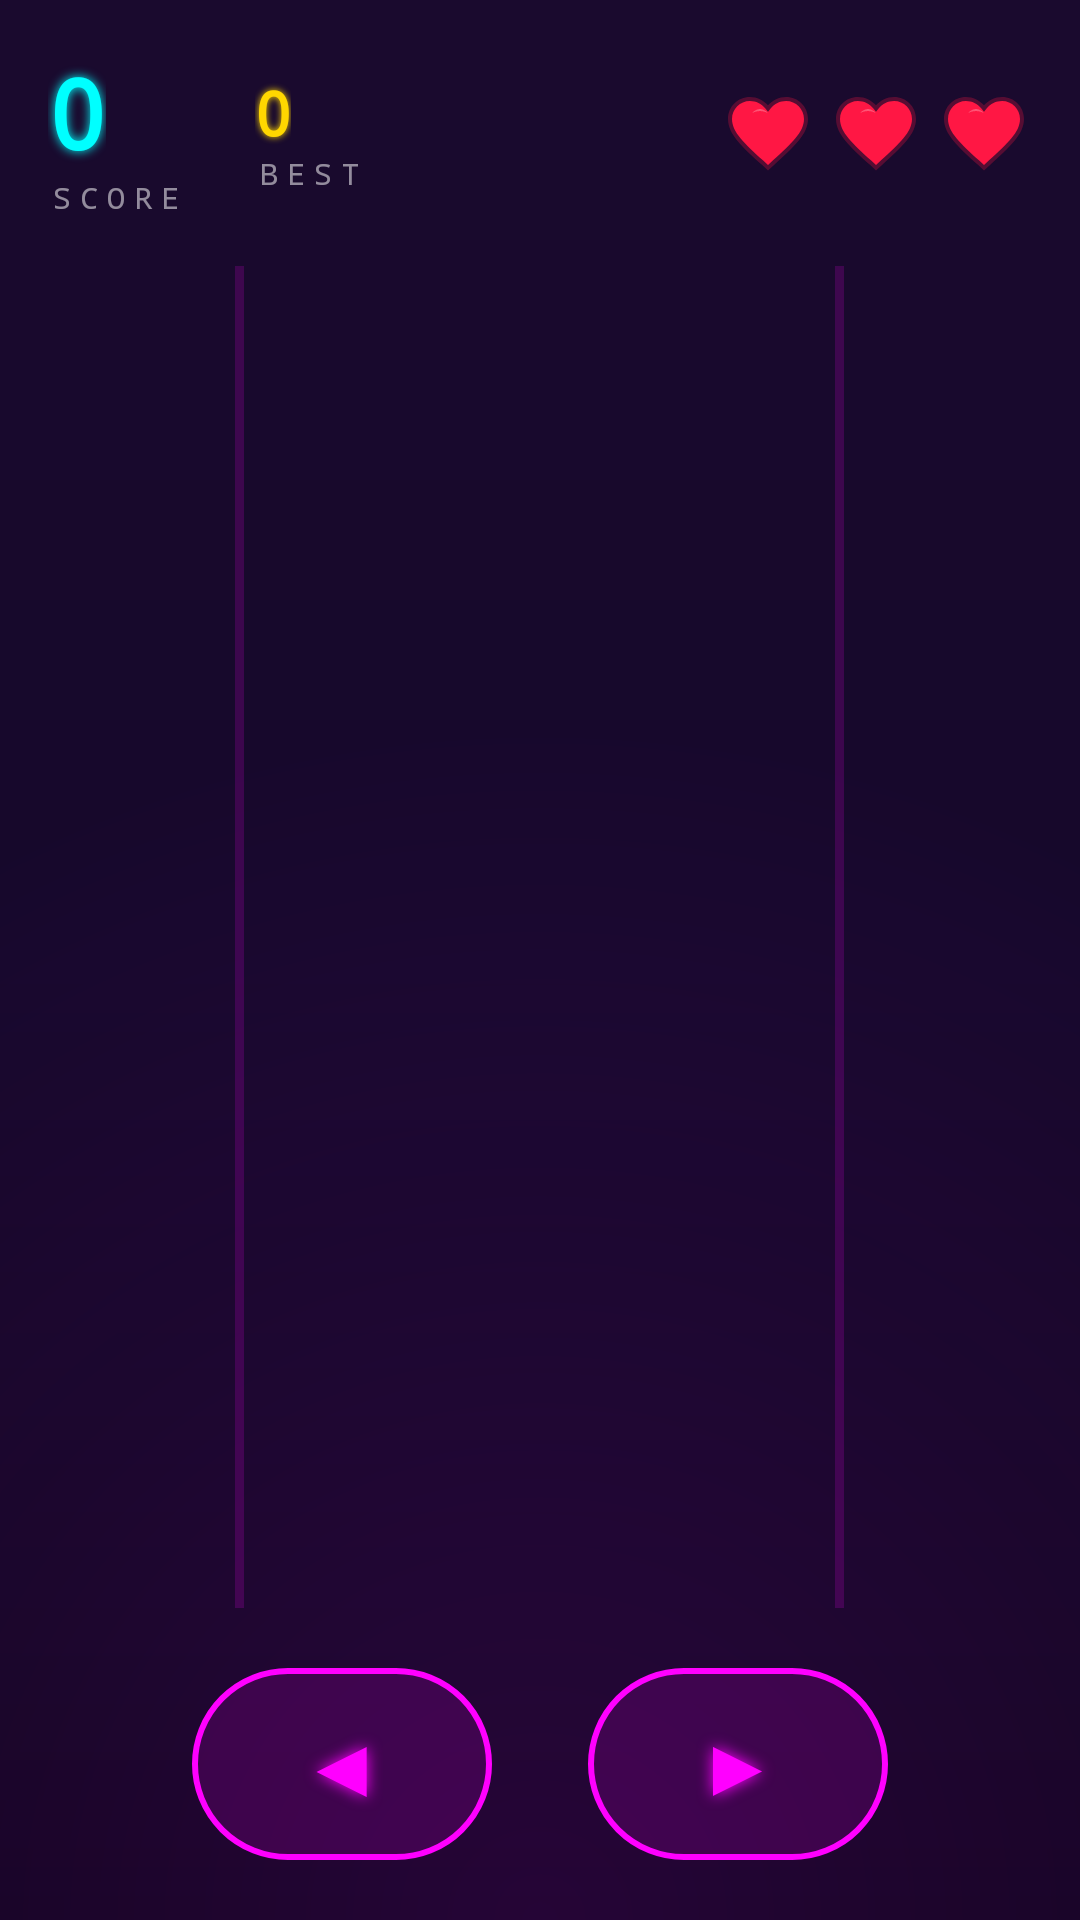

Reconstruct the res/layout file that produces this screen, plus the resources it refers to.
<!-- AndroidManifest.xml: application theme Theme.HW1Runner -->
<!-- res/layout/activity_main.xml -->
<?xml version="1.0" encoding="utf-8"?>
<FrameLayout xmlns:android="http://schemas.android.com/apk/res/android"
    xmlns:app="http://schemas.android.com/apk/res-auto"
    xmlns:tools="http://schemas.android.com/tools"
    android:id="@+id/root"
    android:layout_width="match_parent"
    android:layout_height="match_parent"
    android:background="@drawable/bg_road_gradient">

    
    <LinearLayout
        android:id="@+id/gameContainer"
        android:layout_width="match_parent"
        android:layout_height="match_parent"
        android:orientation="vertical">

        
        <LinearLayout
            android:layout_width="match_parent"
            android:layout_height="wrap_content"
            android:padding="16dp"
            android:paddingTop="32dp"
            android:gravity="center_vertical"
            android:orientation="horizontal">

            
            <LinearLayout
                android:layout_width="wrap_content"
                android:layout_height="wrap_content"
                android:orientation="vertical">

                <TextView
                    android:id="@+id/scoreText"
                    android:layout_width="wrap_content"
                    android:layout_height="wrap_content"
                    android:text="0"
                    android:textSize="32sp"
                    android:textStyle="bold"
                    android:textColor="@color/neon_cyan"
                    android:shadowColor="@color/neon_cyan"
                    android:shadowRadius="8"
                    android:fontFamily="monospace"/>

                <TextView
                    android:layout_width="wrap_content"
                    android:layout_height="wrap_content"
                    android:text="SCORE"
                    android:textSize="10sp"
                    android:textColor="#88FFFFFF"
                    android:letterSpacing="0.3"
                    android:fontFamily="monospace"/>
            </LinearLayout>

            
            <LinearLayout
                android:layout_width="wrap_content"
                android:layout_height="wrap_content"
                android:layout_marginStart="24dp"
                android:orientation="vertical">

                <TextView
                    android:id="@+id/highScoreText"
                    android:layout_width="wrap_content"
                    android:layout_height="wrap_content"
                    android:text="0"
                    android:textSize="20sp"
                    android:textStyle="bold"
                    android:textColor="@color/score_gold"
                    android:shadowColor="@color/score_gold"
                    android:shadowRadius="6"
                    android:fontFamily="monospace"/>

                <TextView
                    android:layout_width="wrap_content"
                    android:layout_height="wrap_content"
                    android:text="BEST"
                    android:textSize="10sp"
                    android:textColor="#88FFFFFF"
                    android:letterSpacing="0.3"
                    android:fontFamily="monospace"/>
            </LinearLayout>

            
            <View
                android:layout_width="0dp"
                android:layout_height="0dp"
                android:layout_weight="1"/>

            
            <LinearLayout
                android:layout_width="wrap_content"
                android:layout_height="wrap_content"
                android:gravity="center_vertical"
                android:orientation="horizontal">

                <ImageView
                    android:id="@+id/heart1"
                    android:layout_width="32dp"
                    android:layout_height="32dp"
                    android:contentDescription="life1"
                    android:src="@drawable/ic_heart_full"/>

                <ImageView
                    android:id="@+id/heart2"
                    android:layout_width="32dp"
                    android:layout_height="32dp"
                    android:layout_marginStart="4dp"
                    android:contentDescription="life2"
                    android:src="@drawable/ic_heart_full"/>

                <ImageView
                    android:id="@+id/heart3"
                    android:layout_width="32dp"
                    android:layout_height="32dp"
                    android:layout_marginStart="4dp"
                    android:contentDescription="life3"
                    android:src="@drawable/ic_heart_full"/>
            </LinearLayout>
        </LinearLayout>

        
        <FrameLayout
            android:id="@+id/gameArea"
            android:layout_width="match_parent"
            android:layout_height="0dp"
            android:layout_weight="1"
            android:clipChildren="false">

            
            <FrameLayout
                android:id="@+id/roadLinesContainer"
                android:layout_width="match_parent"
                android:layout_height="match_parent"/>

            
            <View
                android:id="@+id/laneSep1"
                android:layout_width="3dp"
                android:layout_height="match_parent"
                android:layout_gravity="center_horizontal"
                android:translationX="-100dp"
                android:background="@color/lane_color"
                android:alpha="0.4"/>

            <View
                android:id="@+id/laneSep2"
                android:layout_width="3dp"
                android:layout_height="match_parent"
                android:layout_gravity="center_horizontal"
                android:translationX="100dp"
                android:background="@color/lane_color"
                android:alpha="0.4"/>

        </FrameLayout>

        
        <LinearLayout
            android:layout_width="match_parent"
            android:layout_height="wrap_content"
            android:padding="20dp"
            android:paddingBottom="32dp"
            android:gravity="center"
            android:orientation="horizontal">

            <FrameLayout
                android:id="@+id/leftBtn"
                android:layout_width="100dp"
                android:layout_height="64dp"
                android:background="@drawable/btn_control_bg"
                android:clickable="true"
                android:focusable="true">

                <TextView
                    android:layout_width="wrap_content"
                    android:layout_height="wrap_content"
                    android:layout_gravity="center"
                    android:text="◀"
                    android:textSize="28sp"
                    android:textColor="@color/neon_magenta"
                    android:shadowColor="@color/neon_magenta"
                    android:shadowRadius="12"/>
            </FrameLayout>

            <FrameLayout
                android:id="@+id/rightBtn"
                android:layout_width="100dp"
                android:layout_height="64dp"
                android:layout_marginStart="32dp"
                android:background="@drawable/btn_control_bg"
                android:clickable="true"
                android:focusable="true">

                <TextView
                    android:layout_width="wrap_content"
                    android:layout_height="wrap_content"
                    android:layout_gravity="center"
                    android:text="▶"
                    android:textSize="28sp"
                    android:textColor="@color/neon_magenta"
                    android:shadowColor="@color/neon_magenta"
                    android:shadowRadius="12"/>
            </FrameLayout>
        </LinearLayout>

    </LinearLayout>

    
    <View
        android:id="@+id/crashFlash"
        android:layout_width="match_parent"
        android:layout_height="match_parent"
        android:background="@color/crash_flash"
        android:visibility="gone"/>

    
    <FrameLayout
        android:id="@+id/gameOverOverlay"
        android:layout_width="match_parent"
        android:layout_height="match_parent"
        android:background="#CC000000"
        android:visibility="gone"
        android:clickable="true"
        android:focusable="true">

        <LinearLayout
            android:layout_width="wrap_content"
            android:layout_height="wrap_content"
            android:layout_gravity="center"
            android:orientation="vertical"
            android:gravity="center"
            android:padding="40dp"
            android:background="@drawable/game_over_bg">

            <TextView
                android:layout_width="wrap_content"
                android:layout_height="wrap_content"
                android:text="GAME OVER"
                android:textSize="36sp"
                android:textStyle="bold"
                android:textColor="@color/neon_magenta"
                android:shadowColor="@color/neon_magenta"
                android:shadowRadius="16"
                android:fontFamily="monospace"
                android:letterSpacing="0.2"/>

            <TextView
                android:id="@+id/finalScoreText"
                android:layout_width="wrap_content"
                android:layout_height="wrap_content"
                android:layout_marginTop="24dp"
                android:text="Score: 0"
                android:textSize="24sp"
                android:textColor="@color/neon_cyan"
                android:shadowColor="@color/neon_cyan"
                android:shadowRadius="8"
                android:fontFamily="monospace"/>

            <TextView
                android:id="@+id/newHighScoreText"
                android:layout_width="wrap_content"
                android:layout_height="wrap_content"
                android:layout_marginTop="8dp"
                android:text="★ NEW HIGH SCORE! ★"
                android:textSize="16sp"
                android:textColor="@color/score_gold"
                android:shadowColor="@color/score_gold"
                android:shadowRadius="8"
                android:visibility="gone"
                android:fontFamily="monospace"/>

            <TextView
                android:id="@+id/bestScoreText"
                android:layout_width="wrap_content"
                android:layout_height="wrap_content"
                android:layout_marginTop="8dp"
                android:text="Best: 0"
                android:textSize="16sp"
                android:textColor="#AAFFFFFF"
                android:fontFamily="monospace"/>

            <FrameLayout
                android:id="@+id/playAgainBtn"
                android:layout_width="200dp"
                android:layout_height="56dp"
                android:layout_marginTop="32dp"
                android:background="@drawable/btn_play_again"
                android:clickable="true"
                android:focusable="true">

                <TextView
                    android:layout_width="wrap_content"
                    android:layout_height="wrap_content"
                    android:layout_gravity="center"
                    android:text="PLAY AGAIN"
                    android:textSize="18sp"
                    android:textStyle="bold"
                    android:textColor="@color/white"
                    android:letterSpacing="0.15"
                    android:fontFamily="monospace"/>
            </FrameLayout>
        </LinearLayout>
    </FrameLayout>

</FrameLayout>
<!-- resources referenced by this layout -->
<resources>
  <color name="crash_flash">#88FF0000</color>
  <color name="lane_color">#66FF00FF</color>
  <color name="neon_cyan">#00FFFF</color>
  <color name="neon_magenta">#FF00FF</color>
  <color name="score_gold">#FFD700</color>
  <color name="white">#FFFFFF</color>
  <!-- drawable bg_road_gradient (drawable) -->
  <?xml version="1.0" encoding="utf-8"?>
  <layer-list xmlns:android="http://schemas.android.com/apk/res/android">
      
      <item>
          <shape android:shape="rectangle">
              <gradient
                  android:type="linear"
                  android:angle="270"
                  android:startColor="@color/bg_top"
                  android:centerColor="@color/bg_middle"
                  android:endColor="@color/bg_bottom"/>
          </shape>
      </item>
  
      
      <item>
          <shape android:shape="rectangle">
              <gradient
                  android:type="radial"
                  android:gradientRadius="400dp"
                  android:centerX="50%"
                  android:centerY="100%"
                  android:startColor="#22BF00FF"
                  android:endColor="#00000000"/>
          </shape>
      </item>
  </layer-list>
  <!-- drawable btn_control_bg (drawable) -->
  <?xml version="1.0" encoding="utf-8"?>
  <ripple xmlns:android="http://schemas.android.com/apk/res/android"
      android:color="@color/neon_magenta">
      <item>
          <shape android:shape="rectangle">
              <stroke
                  android:width="2dp"
                  android:color="@color/neon_magenta"/>
              <solid android:color="#22FF00FF"/>
              <corners android:radius="32dp"/>
          </shape>
      </item>
  </ripple>
  <!-- drawable btn_play_again (drawable) -->
  <?xml version="1.0" encoding="utf-8"?>
  <ripple xmlns:android="http://schemas.android.com/apk/res/android"
      android:color="@color/neon_cyan">
      <item>
          <shape android:shape="rectangle">
              <gradient
                  android:type="linear"
                  android:angle="45"
                  android:startColor="@color/neon_magenta"
                  android:endColor="@color/neon_purple"/>
              <corners android:radius="28dp"/>
          </shape>
      </item>
  </ripple>
  <!-- drawable game_over_bg (drawable) -->
  <?xml version="1.0" encoding="utf-8"?>
  <shape xmlns:android="http://schemas.android.com/apk/res/android"
      android:shape="rectangle">
      <solid android:color="#DD0D0517"/>
      <corners android:radius="24dp"/>
      <stroke
          android:width="2dp"
          android:color="@color/neon_magenta"/>
  </shape>
  <style name="Theme.HW1Runner" parent="Theme.MaterialComponents.DayNight.NoActionBar">
          
          <item name="colorPrimary">@color/colorPrimary</item>
          <item name="colorPrimaryVariant">@color/colorPrimaryDark</item>
          <item name="colorOnPrimary">@color/white</item>
          
          <item name="colorSecondary">@color/neon_magenta</item>
          <item name="colorSecondaryVariant">@color/neon_purple</item>
          <item name="colorOnSecondary">@color/white</item>
          
          <item name="android:statusBarColor" tools:targetApi="l">@color/colorPrimaryDark</item>
          <item name="android:navigationBarColor" tools:targetApi="l">@color/colorPrimaryDark</item>
          
          <item name="android:keepScreenOn">true</item>
          
          <item name="android:windowFullscreen">true</item>
      </style>
  <color name="bg_top">#1A0A2E</color>
  <color name="bg_middle">#16082B</color>
  <color name="bg_bottom">#0D0517</color>
  <color name="neon_purple">#BF00FF</color>
  <color name="heart_full">#FF1744</color>
  <color name="colorPrimary">#1A0A2E</color>
  <color name="colorPrimaryDark">#0D0517</color>
</resources>
